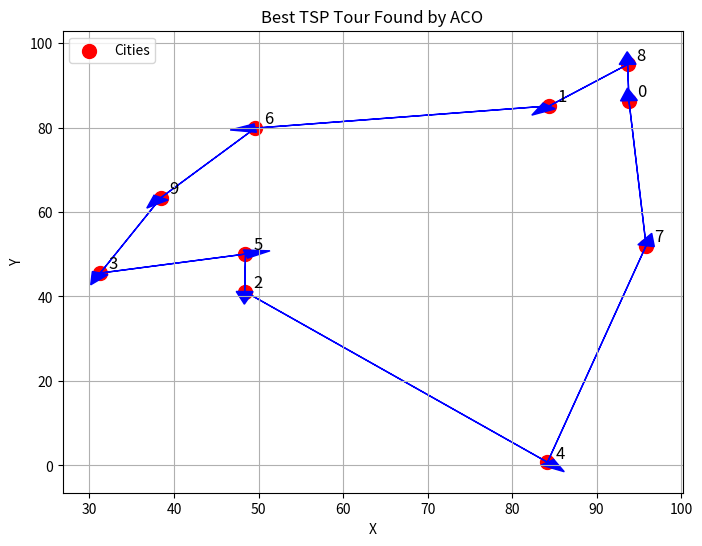

The matplotlib source for this figure:
import numpy as np
import random
import matplotlib.pyplot as plt

# Step 1: Define the Problem (cities and coordinates)
num_cities = 10
cities = []

# Minimum distance between cities to avoid clustering
min_distance = 5

# Generate cities ensuring they are sufficiently far apart
while len(cities) < num_cities:
    # Generate a random city
    new_city = np.random.rand(1, 2) * 100
    # Check if it's sufficiently far from all existing cities
    if all(np.linalg.norm(new_city - np.array(city)) >= min_distance for city in cities):
        cities.append(new_city[0])

cities = np.array(cities)

# Function to calculate the distance matrix
def calculate_distance_matrix(cities):
    n = len(cities)
    dist = np.zeros((n, n))
    for i in range(n):
        for j in range(n):
            dist[i][j] = np.linalg.norm(cities[i] - cities[j])
    return dist

distance_matrix = calculate_distance_matrix(cities)

# Step 2: Initialize Parameters for ACO
num_ants = 20
num_iterations = 100
alpha = 1.0          # pheromone importance
beta = 5.0           # heuristic importance
rho = 0.5            # evaporation rate
Q = 100              # constant for pheromone update
initial_pheromone = 1.0
pheromone = np.ones((num_cities, num_cities)) * initial_pheromone

# Step 3: Construct Solutions
# Function to calculate probability of visiting city j from city i
def probability(i, j, pheromone, distance_matrix, visited):
    if j in visited:
        return 0  # Don't revisit cities
    pher = pheromone[i][j] ** alpha
    heuristic = (1.0 / distance_matrix[i][j]) ** beta
    return pher * heuristic

# Function to construct a solution (tour) for an ant
def construct_solution(pheromone, distance_matrix):
    solution = []
    visited = set()
    current_city = random.randint(0, num_cities - 1)
    solution.append(current_city)
    visited.add(current_city)

    while len(visited) < num_cities:
        probs = []
        for j in range(num_cities):
            prob = probability(current_city, j, pheromone, distance_matrix, visited)
            probs.append(prob)
        probs = np.array(probs)
        probs /= probs.sum()  # normalize to form probability distribution
        next_city = np.random.choice(range(num_cities), p=probs)
        solution.append(next_city)
        visited.add(next_city)
        current_city = next_city

    return solution

# Step 4: Update Pheromones
# Function to update pheromones based on the solutions found
def update_pheromones(pheromone, all_solutions, distance_matrix):
    pheromone *= (1 - rho)  # Evaporate pheromones

    for path, length in all_solutions:
        for i in range(len(path)):
            from_city = path[i]
            to_city = path[(i + 1) % num_cities]  # Return to the starting city
            pheromone[from_city][to_city] += Q / length
            pheromone[to_city][from_city] += Q / length  # Undirected graph

# Step 5: Path Length Calculation
# Function to calculate the total length of a tour
def path_length(path, distance_matrix):
    length = 0
    for i in range(len(path)):
        from_city = path[i]
        to_city = path[(i + 1) % num_cities]  # Return to the starting city
        length += distance_matrix[from_city][to_city]
    return length

# Step 6: Main ACO Loop
best_path = None
best_length = float('inf')

for iteration in range(num_iterations):
    all_solutions = []
    for ant in range(num_ants):
        solution = construct_solution(pheromone, distance_matrix)
        length = path_length(solution, distance_matrix)
        all_solutions.append((solution, length))

        if length < best_length:
            best_length = length
            best_path = solution

    update_pheromones(pheromone, all_solutions, distance_matrix)
    print(f"Iteration {iteration+1}/{num_iterations} - Best Length: {best_length:.2f}")

# Step 7: Output the Best Solution
print("Best tour found:", best_path)
print("Shortest path length:", best_length)

# Step 8: (Optional) Plotting the Best Tour and All Cities
def plot_tour(cities, path):
    plt.figure(figsize=(8, 6))

    # Plot all the cities
    plt.scatter(cities[:, 0], cities[:, 1], color='red', marker='o', s=100, label="Cities")
    for i, (x, y) in enumerate(cities):
        plt.text(x + 1, y + 1, str(i), color='black', fontsize=12)

    # Plot the best route found by the ants (with arrows to show direction)
    tour = path + [path[0]]  # Return to the start
    for i in range(len(path)):
        start = cities[path[i]]
        end = cities[path[(i + 1) % num_cities]]
        plt.arrow(start[0], start[1], end[0] - start[0], end[1] - start[1],
                  head_width=2, head_length=3, fc='blue', ec='blue')  # Blue arrows to indicate direction

    plt.title("Best TSP Tour Found by ACO")
    plt.xlabel("X")
    plt.ylabel("Y")
    plt.legend()
    plt.grid(True)
    plt.show()

plot_tour(cities, best_path)
